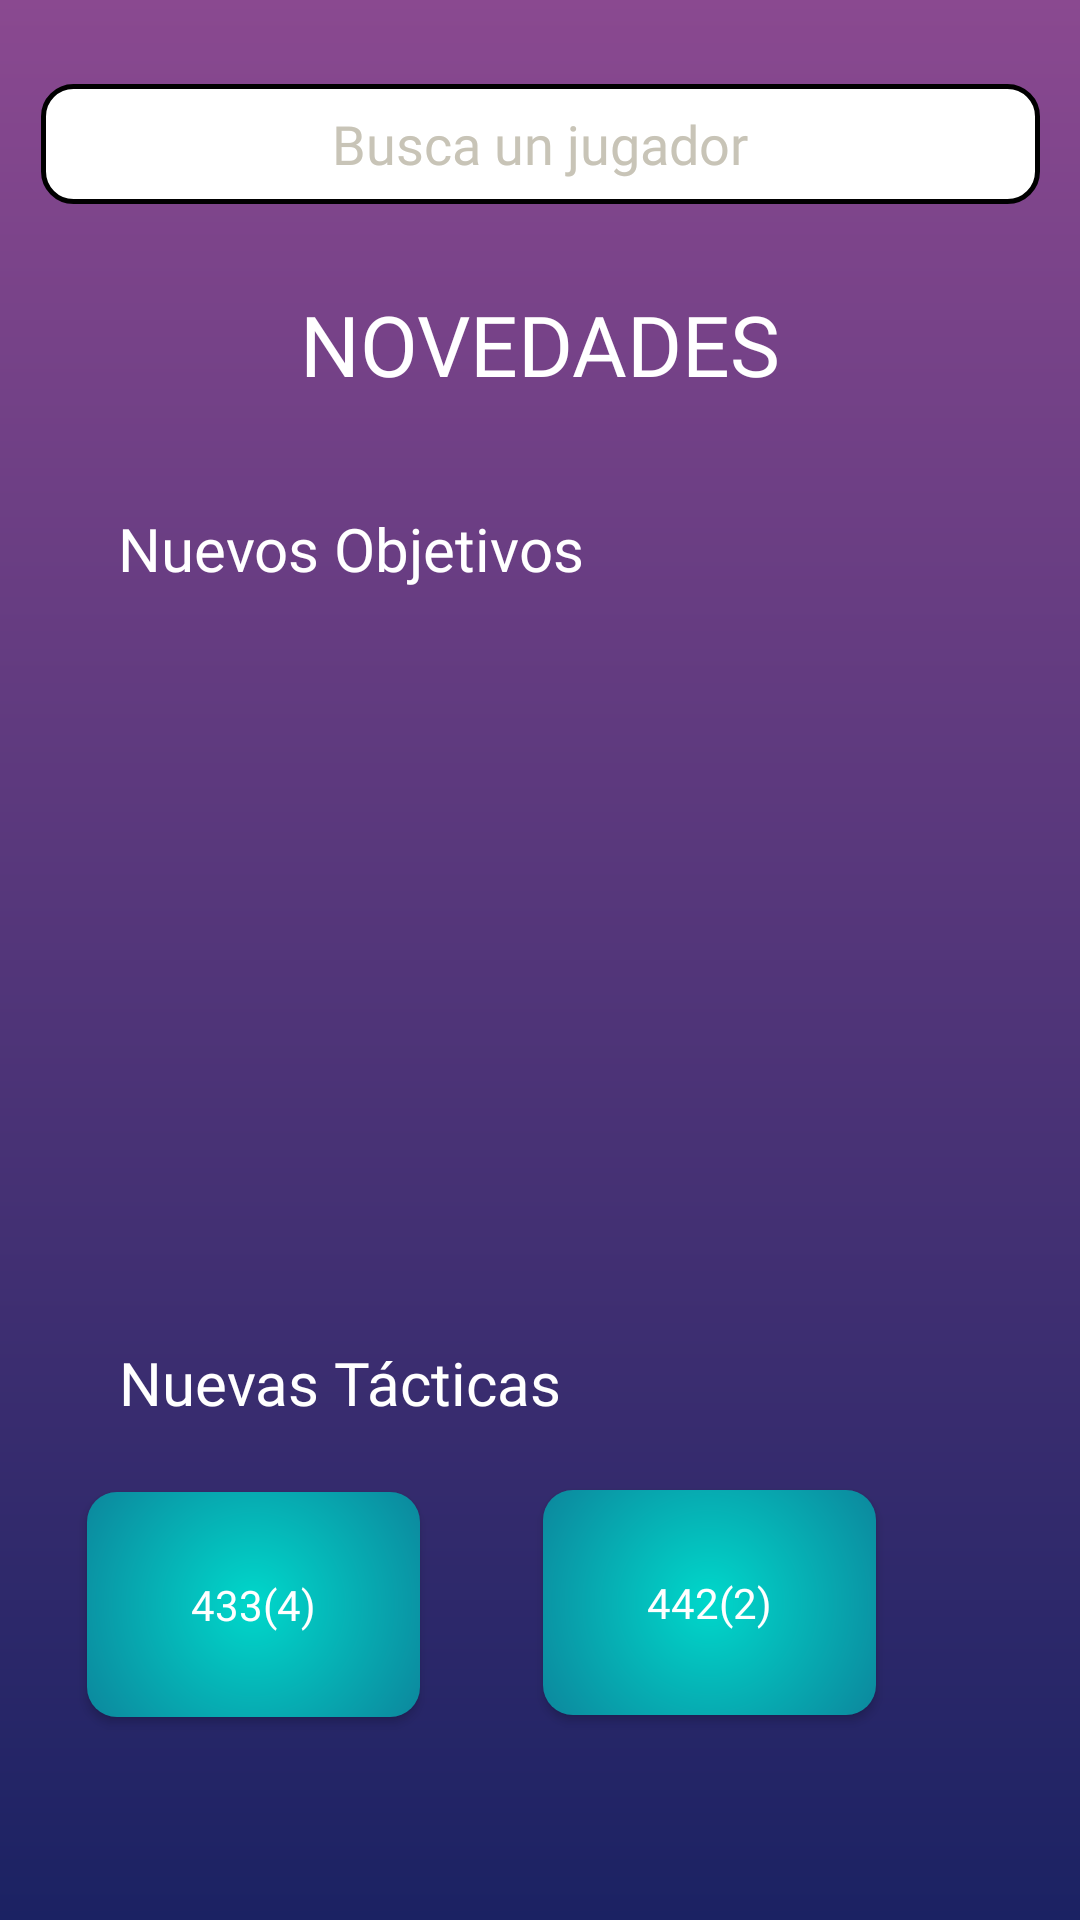

Android layout source for this screen:
<!-- AndroidManifest.xml: application theme Theme.FUTINFOV2 -->
<!-- res/layout/fragment_inicio.xml -->
<androidx.constraintlayout.widget.ConstraintLayout xmlns:android="http://schemas.android.com/apk/res/android"
    xmlns:app="http://schemas.android.com/apk/res-auto"
    xmlns:tools="http://schemas.android.com/tools"
    android:layout_width="match_parent"
    android:layout_height="match_parent"
    tools:context=".InicioFragment"
    android:background="@drawable/gradientback">


        

    <EditText
        android:id="@+id/search_player"
        android:layout_width="333dp"
        android:layout_height="40dp"
        android:layout_marginTop="28dp"
        android:background="@drawable/log_in_bg"
        android:gravity="center"
        android:selectAllOnFocus="true"
        android:hint="Busca un jugador"
        android:textColorHint="@color/Gris"
        android:text=""
        android:fontFamily="@font/montserratmedium"
        android:textColor="@color/black"
        app:layout_constraintEnd_toEndOf="parent"
        app:layout_constraintStart_toStartOf="parent"
        app:layout_constraintTop_toTopOf="parent" />

    <ImageView
        android:id="@+id/imageView3"
        android:layout_width="118dp"
        android:layout_height="147dp"
        android:layout_marginTop="56dp"
        android:layout_marginEnd="64dp"

        app:layout_constraintEnd_toEndOf="parent"
        app:layout_constraintTop_toBottomOf="@+id/textView4" />

    <TextView
        android:id="@+id/textView4"
        android:layout_width="wrap_content"
        android:layout_height="wrap_content"
        android:layout_marginTop="36dp"

        android:text="@string/New_Objectives"
        android:textColor="@color/white"
        android:fontFamily="@font/montserratmedium"
        android:textSize="20dp"
        app:layout_constraintEnd_toEndOf="parent"
        app:layout_constraintHorizontal_bias="0.192"
        app:layout_constraintStart_toStartOf="parent"
        app:layout_constraintTop_toBottomOf="@+id/textView3" />

    <TextView
        android:id="@+id/textView3"
        android:layout_width="wrap_content"
        android:layout_height="wrap_content"
        android:layout_marginTop="28dp"
        android:text="@string/Whats_new"
        android:textColor="@color/white"
        android:textSize="28dp"
        android:fontFamily="@font/montserratmedium"
        app:layout_constraintEnd_toEndOf="parent"
        app:layout_constraintStart_toStartOf="parent"
        app:layout_constraintTop_toBottomOf="@+id/search_player" />

    <TextView
        android:id="@+id/textView6"
        android:layout_width="wrap_content"
        android:layout_height="wrap_content"
        android:layout_marginTop="48dp"
        android:text="@string/New_Tactics"
        android:textColor="@color/white"
        android:textSize="20dp"
        android:fontFamily="@font/montserratmedium"
        app:layout_constraintEnd_toEndOf="parent"
        app:layout_constraintHorizontal_bias="0.187"
        app:layout_constraintStart_toStartOf="parent"
        app:layout_constraintTop_toBottomOf="@+id/imageView3"
        tools:ignore="MissingConstraints" />

    <android.widget.Button
        android:id="@+id/button2"
        android:layout_width="111dp"
        android:layout_height="75dp"
        android:layout_marginEnd="68dp"
        android:background="@drawable/cyan_dark_blue_mini_medium"
        android:enabled="true"
        android:fontFamily="@font/montserratmedium"
        android:text="442(2)"
        android:textColor="@color/white"
        app:layout_constraintBottom_toBottomOf="parent"
        app:layout_constraintEnd_toEndOf="parent"
        app:layout_constraintTop_toBottomOf="@+id/textView6"
        app:layout_constraintVertical_bias="0.248" />

    <android.widget.Button
        android:id="@+id/button"
        android:layout_width="111dp"
        android:layout_height="75dp"


        android:background="@drawable/cyan_dark_blue_mini_medium"
        android:enabled="true"
        android:fontFamily="@font/montserratmedium"
        android:text="433(4)"
        android:textColor="@color/white"
        app:layout_constraintBottom_toBottomOf="parent"
        app:layout_constraintEnd_toStartOf="@+id/button2"
        app:layout_constraintHorizontal_bias="0.413"
        app:layout_constraintStart_toStartOf="parent"
        app:layout_constraintTop_toBottomOf="@+id/textView6"
        app:layout_constraintVertical_bias="0.254"
        tools:ignore="MissingConstraints" />

    <androidx.constraintlayout.widget.ConstraintLayout
        android:id="@+id/constraintLayout"
        android:layout_width="wrap_content"
        android:layout_height="wrap_content"
        app:layout_constraintBottom_toTopOf="@+id/textView6"
        app:layout_constraintEnd_toStartOf="@+id/imageView3"
        app:layout_constraintHorizontal_bias="0.4"
        app:layout_constraintStart_toStartOf="parent"
        app:layout_constraintTop_toBottomOf="@+id/textView4"
        app:layout_constraintVertical_bias="0.53">


        <ImageView
            android:id="@+id/tipo"
            android:layout_width="130dp"
            android:layout_height="146dp"
            app:layout_constraintBottom_toBottomOf="parent"
            app:layout_constraintEnd_toEndOf="parent"
            app:layout_constraintStart_toStartOf="parent"
            app:layout_constraintTop_toTopOf="parent" />

        <TextView
            android:id="@+id/rating"
            android:layout_width="wrap_content"
            android:layout_height="wrap_content"
            android:layout_marginTop="28dp"
            android:textColor="@color/white"
            android:textSize="16dp"
            app:layout_constraintEnd_toEndOf="@+id/tipo"
            app:layout_constraintHorizontal_bias="0.198"
            app:layout_constraintStart_toStartOf="@+id/tipo"
            app:layout_constraintTop_toTopOf="@+id/tipo" />

        <TextView
            android:id="@+id/position2"
            android:layout_width="wrap_content"
            android:layout_height="wrap_content"
            android:textColor="@color/white"
            android:textSize="11dp"
            app:layout_constraintEnd_toEndOf="@+id/tipo"
            app:layout_constraintHorizontal_bias="0.19"
            app:layout_constraintStart_toStartOf="@+id/tipo"
            app:layout_constraintTop_toBottomOf="@+id/rating" />

        <ImageView
            android:id="@+id/country"
            android:layout_width="25dp"
            android:layout_height="16dp"
            app:layout_constraintEnd_toEndOf="parent"
            app:layout_constraintHorizontal_bias="0.19"
            app:layout_constraintStart_toStartOf="@+id/tipo"
            app:layout_constraintTop_toBottomOf="@+id/position2" />

        <ImageView
            android:id="@+id/team"
            android:layout_width="22dp"
            android:layout_height="19dp"
            android:layout_marginTop="2dp"

            app:layout_constraintEnd_toEndOf="parent"
            app:layout_constraintHorizontal_bias="0.203"
            app:layout_constraintStart_toStartOf="parent"
            app:layout_constraintTop_toBottomOf="@+id/country" />

        <ImageView
            android:id="@+id/face"
            android:layout_width="62dp"
            android:layout_height="68dp"
            android:layout_marginTop="40dp"

            app:layout_constraintEnd_toEndOf="@+id/tipo"
            app:layout_constraintHorizontal_bias="0.0"
            app:layout_constraintStart_toEndOf="@+id/position2"
            app:layout_constraintTop_toTopOf="@+id/tipo" />

        <TextView
            android:id="@+id/name"
            android:layout_width="wrap_content"
            android:layout_height="wrap_content"
            android:textSize="12dp"
            android:textColor="@color/white"
            app:layout_constraintBottom_toBottomOf="@+id/tipo"
            app:layout_constraintEnd_toEndOf="parent"
            app:layout_constraintHorizontal_bias="0.49"
            app:layout_constraintStart_toStartOf="parent"
            app:layout_constraintTop_toBottomOf="@+id/face"
            app:layout_constraintVertical_bias="0.04000002" />
    </androidx.constraintlayout.widget.ConstraintLayout>

    <RelativeLayout
        android:layout_width="wrap_content"
        android:layout_height="wrap_content"
        android:layout_marginLeft="40dp"
        android:layout_marginRight="40dp"
        app:layout_constraintEnd_toEndOf="parent"
        app:layout_constraintStart_toStartOf="parent"
        app:layout_constraintTop_toBottomOf="@+id/search_player">

        <androidx.recyclerview.widget.RecyclerView
            android:id="@+id/recyclerView3"
            android:layout_width="match_parent"
            android:layout_height="wrap_content"
            android:layout_marginLeft="10dp"
            android:layout_marginRight="10dp"
            android:layout_marginBottom="500dp"
            android:visibility="invisible"
            android:background="@drawable/jugadores_recycler"
            app:layoutManager="androidx.recyclerview.widget.GridLayoutManager"
            app:layout_constraintEnd_toEndOf="parent"
            app:layout_constraintStart_toStartOf="parent"
            app:layout_constraintTop_toBottomOf="parent" />
    </RelativeLayout>

</androidx.constraintlayout.widget.ConstraintLayout>
<!-- resources referenced by this layout -->
<resources>
  <color name="Gris">#C8C4B7</color>
  <color name="black">#FF000000</color>
  <color name="white">#FFFFFFFF</color>
  <!-- drawable cyan_dark_blue_mini_medium (drawable) -->
  <?xml version="1.0" encoding="utf-8"?>
  <shape
      android:shape = "rectangle"
      xmlns:android = "http://schemas.android.com/apk/res/android" >
      <corners android:radius="10dp"/>
      <gradient
          android:gradientRadius="150dp"
          android:endColor = "#1B2263"
  
          android:startColor = "#00D8CB"
          android:angle = "90"
          android:type = "radial" />
  </shape>
  <!-- drawable gradientback (drawable) -->
  <?xml version="1.0" encoding="utf-8"?>
  <shape
      android:shape = "rectangle"
      xmlns:android = "http://schemas.android.com/apk/res/android" >
  
      <gradient
          android:startColor = "#1B2263"
  
          android:endColor = "#8A4990"
          android:angle = "90"
          android:type = "linear" />
  </shape>
  <!-- drawable jugadores_recycler (drawable) -->
  <?xml version="1.0" encoding="utf-8"?>
  <shape xmlns:android="http://schemas.android.com/apk/res/android"
      android:shape="rectangle">
  
      <corners android:radius="10dp"/>
      <solid android:color="@color/fondo"/>
      <stroke android:width="5px"
          android:color="@color/white"/>
  
  </shape>
  <!-- drawable log_in_bg (drawable) -->
  <?xml version="1.0" encoding="utf-8"?>
  <shape xmlns:android="http://schemas.android.com/apk/res/android"
      android:shape="rectangle">
  
      <corners android:radius="10dp"/>
      <solid android:color="@color/white"/>
      <stroke android:width="5px"
          android:color="@color/black"/>
  
  </shape>
  <string name="New_Objectives">Nuevos Objetivos</string>
  <string name="New_Tactics">Nuevas Tácticas</string>
  <string name="Whats_new">NOVEDADES</string>
  <style name="Theme.FUTINFOV2" parent="Theme.MaterialComponents.DayNight.DarkActionBar">
          
          <item name="colorPrimary">@color/purple_500</item>
          <item name="colorPrimaryVariant">@color/purple_700</item>
          <item name="colorOnPrimary">@color/white</item>
          
          <item name="colorSecondary">@color/teal_200</item>
          <item name="colorSecondaryVariant">@color/teal_700</item>
          <item name="colorOnSecondary">@color/black</item>
          
          <item name="android:statusBarColor" tools:targetApi="l">?attr/colorPrimaryVariant</item>
          
      </style>
  <color name="fondo">#AA444444</color>
  <color name="purple_500">#FF6200EE</color>
  <color name="purple_700">#FF3700B3</color>
  <color name="teal_200">#FF03DAC5</color>
  <color name="teal_700">#FF018786</color>
</resources>
